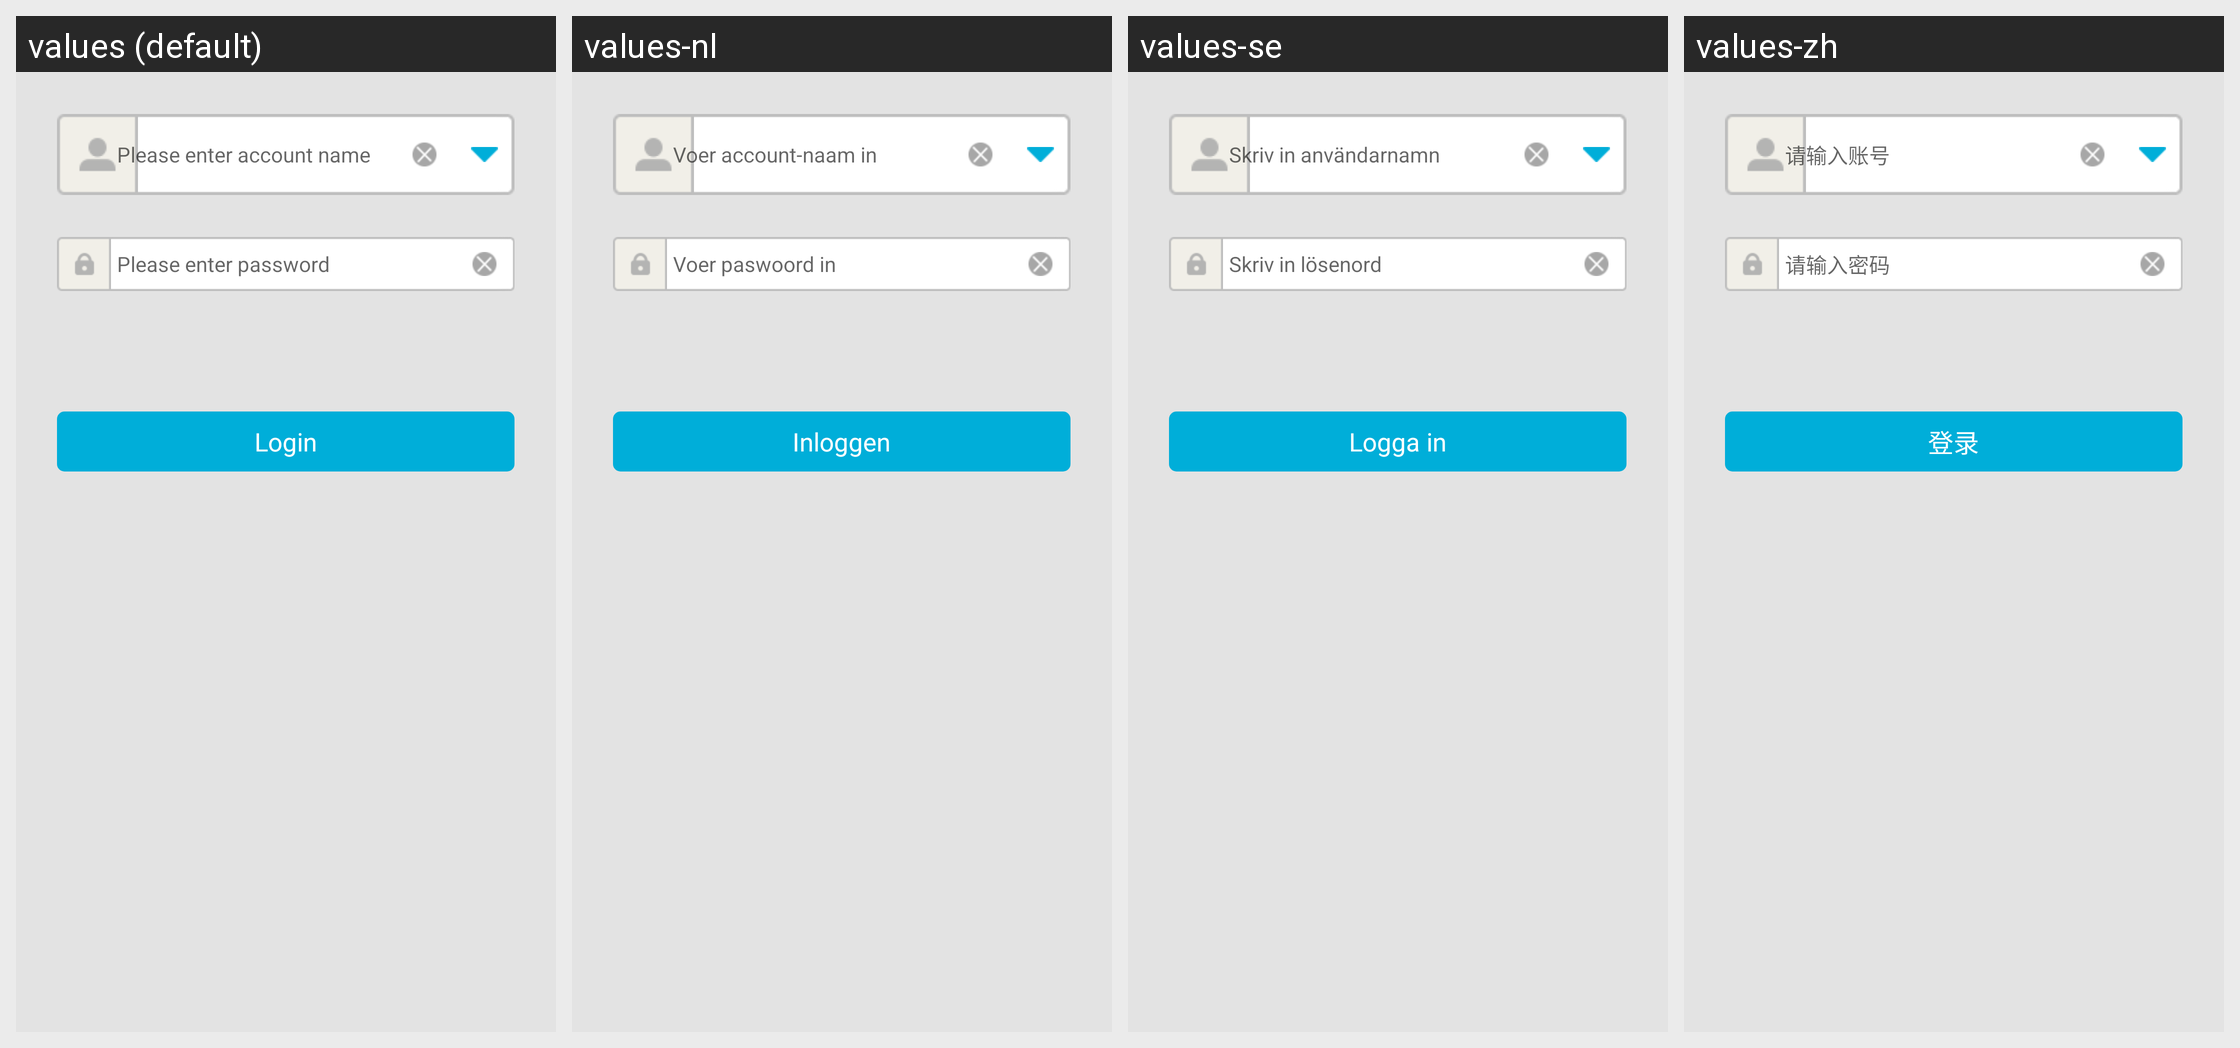

This grid shows one Android layout under several languages. Give, for every string resource on the screen, its name, the default text and each shown locale's text.
Android screen res/layout/oasisgames_sdk_login_login_view.xml rendered under 4 locales, left to right: values (default), values-nl, values-se, values-zh. Device: Nexus 5 (rendered at 1080×1920; each locale shown at half size, 540×960, under a caption strip naming it); theme Theme.MaterialComponents.DayNight.NoActionBar.
Other locales in the repository, not shown: values-de, values-el, values-es, values-fr, values-it, values-ko, values-pl, values-pt, values-ru, values-tr.
Strings drawn on this screen, with the default value and each locale's value (text and hints the layout hard-codes, and strings that could not be matched under every locale, appear in the picture but are not listed):

oasisgames_sdk_login_hint_username
  values: Please enter account name
  values-nl: Voer account-naam in
  values-se: Skriv in användarnamn
  values-zh: 请输入账号

oasisgames_sdk_login_hint_password
  values: Please enter password
  values-nl: Voer paswoord in
  values-se: Skriv in lösenord
  values-zh: 请输入密码

oasisgames_sdk_login_btn_submit
  values: Login
  values-nl: Inloggen
  values-se: Logga in
  values-zh: 登录
